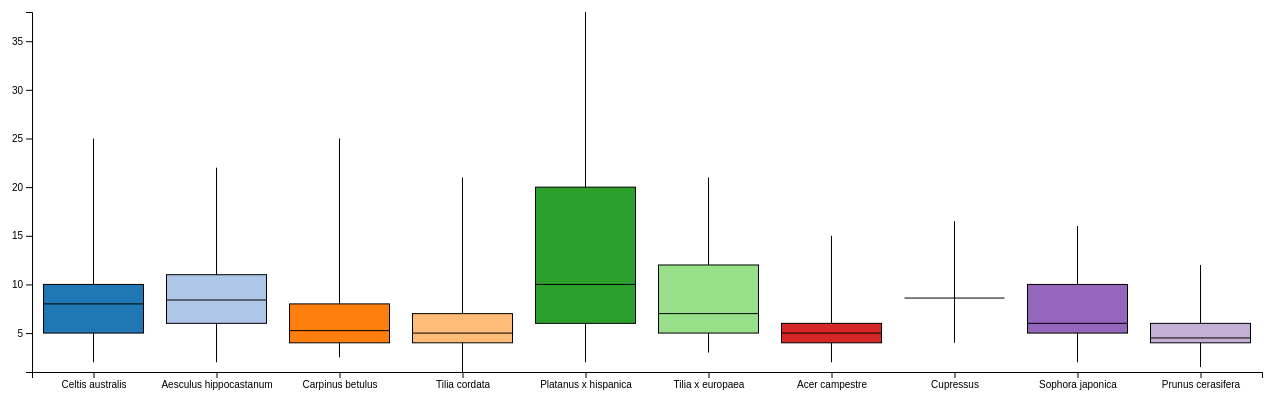
D3 v4 page, settled after 480 driven frames (8 s of simulated time); the page loaded 1 data file(s).



        // set the dimensions and margins of the graph
        var margin = { top: 10, right: 30, bottom: 30, left: 40 },
            width = 1300 - margin.left - margin.right,
            height = 400 - margin.top - margin.bottom;

        // append the svg object to the body of the page
        var svg = d3.select("#my_dataviz")
            .append("svg")
            .attr("width", width + margin.left + margin.right)
            .attr("height", height + margin.top + margin.bottom)
            .append("g")
            .attr("transform",
                "translate(" + margin.left + "," + margin.top + ")");

        // Read the data and compute summary statistics for each specie
        d3.csv("data/export_data_box_plot.csv", function (data) {
            var colorScale = d3.scaleOrdinal(d3.schemeCategory20)
                .domain(Object.keys(data));
            sumstat = [];
            globalCounts = [];
            for (var [key, groupCount] of Object.entries(data)) {
                if (groupCount.height_list) {
                    groupCount.height_list = splitString(groupCount.height_list)
                    groupCount.height_list.forEach(element => {
                        globalCounts.push(element)
                    })
                    // Sort group counts so quantile methods work
                    groupCount.height_list = groupCount.height_list.sort(sortNumber);
                    var record = {};
                    var localMin = d3.min(groupCount.height_list);
                    var localMax = d3.max(groupCount.height_list);
                    // Compute quartiles, median, inter quantile range min and max --> these info are then used to draw the box.
                    record["key"] = groupCount.Name;
                    record["value"] = {
                        "q1": d3.quantile(groupCount.height_list, .25),
                        "median": d3.quantile(groupCount.height_list, .5),
                        "q3": d3.quantile(groupCount.height_list, .75),
                        "interQuantileRange": d3.quantile(groupCount.height_list, .75) - d3.quantile(groupCount.height_list, .25),
                        "min": localMin,
                        "max": localMax
                    }

                    record["color"] = colorScale(key);
                    sumstat.push(record);
                }
            }
            // Show the X scale
            var x = d3.scaleBand()
                .range([0, width])
                .domain(['Celtis australis', 'Aesculus hippocastanum', 'Carpinus betulus', 'Tilia cordata', 'Platanus x hispanica', 'Tilia x europaea', 'Acer campestre', 'Cupressus', 'Sophora japonica', 'Prunus cerasifera'])
                .paddingInner(1)
                .paddingOuter(.5)
            svg.append("g")
                .attr("transform", "translate(0," + height + ")")
                .call(d3.axisBottom(x))

            // Show the Y scale
            // Compute a global y scale based on the global counts
            var min = d3.min(globalCounts);
            var max = d3.max(globalCounts);
            var y = d3.scaleLinear()
                .domain([min, max])
                .range([height, 0])
            svg.append("g").call(d3.axisLeft(y))

            // Show the main vertical line
            svg
                .selectAll("vertLines")
                .data(sumstat)
                .enter()
                .append("line")
                .attr("x1", function (d) { return (x(d.key)) })
                .attr("x2", function (d) { return (x(d.key)) })
                .attr("y1", function (d) { return (y(d.value.min)) })
                .attr("y2", function (d) { return (y(d.value.max)) })
                .attr("stroke", "black")
                .style("width", 40)

            // rectangle for the main box
            var boxWidth = 100
            svg
                .selectAll("boxes")
                .data(sumstat)
                .enter()
                .append("rect")
                .attr("x", function (d) { return (x(d.key) - boxWidth / 2) })
                .attr("y", function (d) { return (y(d.value.q3)) })
                .attr("height", function (d) { return (y(d.value.q1) - y(d.value.q3)) })
                .attr("width", boxWidth)
                .attr("stroke", "black")
                .attr("fill", function (d) {
                    return d.color;
                }
                )

            // Show the median
            svg
                .selectAll("medianLines")
                .data(sumstat)
                .enter()
                .append("line")
                .attr("x1", function (d) { return (x(d.key) - boxWidth / 2) })
                .attr("x2", function (d) { return (x(d.key) + boxWidth / 2) })
                .attr("y1", function (d) { return (y(d.value.median)) })
                .attr("y2", function (d) { return (y(d.value.median)) })
                .attr("stroke", "black")
                .style("width", 80)
        })
        function splitString(canopy_cover_list_string) {
            return canopy_cover_list_string.replace("[", "").replace("]", "").match(/\d+(?:\.\d+)?/g).map(Number)
        }
        // Perform a numeric sort on an array
        function sortNumber(a, b) {
            return a - b;
        }
    

### data: data/export_data_box_plot.csv
Name, height_list, len
Celtis australis, [6.0, 6.0, 6.0, 5.5, 6.5, 4.5, 5.0, 4.5,…, 1028
Aesculus hippocastanum, [15.0, 15.0, 14.0, 16.0, 6.0, 6.0, 14.0,…, 581
Carpinus betulus, [4.5, 4.0, 5.0, 4.5, 4.0, 4.0, 4.5, 12.0…, 536
Tilia cordata, [4.5, 5.0, 5.0, 4.0, 6.0, 7.0, 7.0, 7.0,…, 509
Platanus x hispanica, [15.0, 11.0, 7.0, 6.0, 7.0, 8.0, 6.0, 6.…, 502
Tilia x europaea, [5.0, 5.0, 5.0, 5.0, 5.0, 5.0, 6.0, 5.0,…, 471
Acer campestre, [6.0, 8.0, 4.0, 5.0, 11.0, 8.0, 5.0, 5.0…, 458
Cupressus, [8.0, 10.0, 10.0, 10.0, 14.0, 14.0, 14.0…, 399
Sophora japonica, [5.0, 5.0, 5.0, 6.0, 5.0, 4.0, 5.0, 5.0,…, 376
Prunus cerasifera, [10.0, 10.0, 8.0, 8.0, 6.0, 5.0, 6.0, 3.…, 350